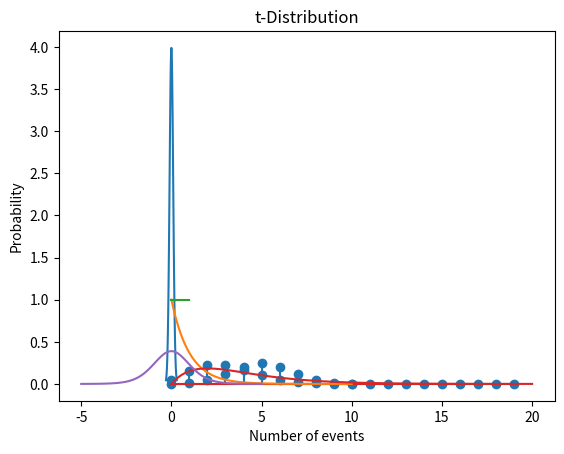

Source code (Python):
from scipy.stats import norm
import numpy as np
import matplotlib.pyplot as plt

# Define the parameters for the normal distribution
mu, sigma = 0, 0.1  # mean and standard deviation

# Generate a sequence of numbers from -3*sigma to 3*sigma
x = np.linspace(mu - 3*sigma, mu + 3*sigma, 100)

# Plot the probability density function (PDF)
plt.plot(x, norm.pdf(x, mu, sigma))
plt.title('Normal Distribution')
plt.show()

from scipy.stats import binom

# Define parameters for the binomial distribution
n, p = 10, 0.5  # number of trials and success probability

# Generate a range of numbers of successes
k = np.arange(0, 11)

# Calculate the probability mass function (PMF)
pmf = binom.pmf(k, n, p)

# Plot the PMF
plt.stem(k, pmf)
plt.title('Binomial Distribution')
plt.xlabel('Number of successes')
plt.ylabel('Probability')
plt.show()

from scipy.stats import poisson

# Define the parameter for the Poisson distribution
lambda_ = 3  # average rate

# Generate a range of numbers of events
k = np.arange(0, 20)

# Calculate the PMF
pmf = poisson.pmf(k, lambda_)

# Plot the PMF
plt.stem(k, pmf)
plt.title('Poisson Distribution')
plt.xlabel('Number of events')
plt.ylabel('Probability')
plt.show()


from scipy.stats import expon

# Define the scale parameter for the exponential distribution
scale = 1.0  # inverse of rate (lambda)

# Generate a sequence of numbers
x = np.linspace(0, 10, 100)

# Plot the probability density function (PDF)
plt.plot(x, expon.pdf(x, scale=scale))
plt.title('Exponential Distribution')
plt.show()

from scipy.stats import uniform

# Define the parameters for the uniform distribution
start, width = 0, 1  # start and width of the distribution

# Generate a sequence of numbers
x = np.linspace(start, start + width, 100)

# Plot the probability density function (PDF)
plt.plot(x, uniform.pdf(x, start, width))
plt.title('Uniform Distribution')
plt.show()


from scipy.stats import chi2

# Define the degrees of freedom for the chi-squared distribution
df = 4

# Generate a sequence of numbers
x = np.linspace(0, 20, 100)

# Plot the probability density function (PDF)
plt.plot(x, chi2.pdf(x, df))
plt.title('Chi-Squared Distribution')
plt.show()


from scipy.stats import t

# Define the degrees of freedom for the t-distribution
df = 10

# Generate a sequence of numbers
x = np.linspace(-5, 5, 100)

# Plot the probability density function (PDF)
plt.plot(x, t.pdf(x, df))
plt.title('t-Distribution')
plt.show()
